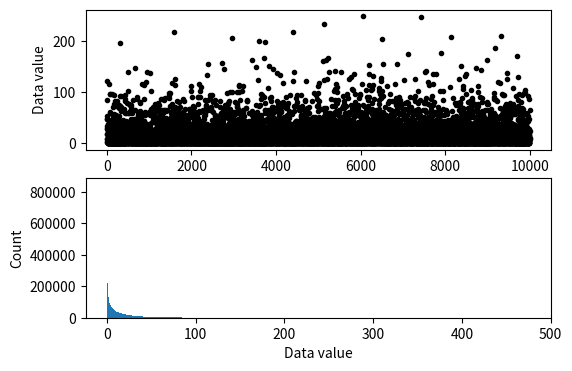
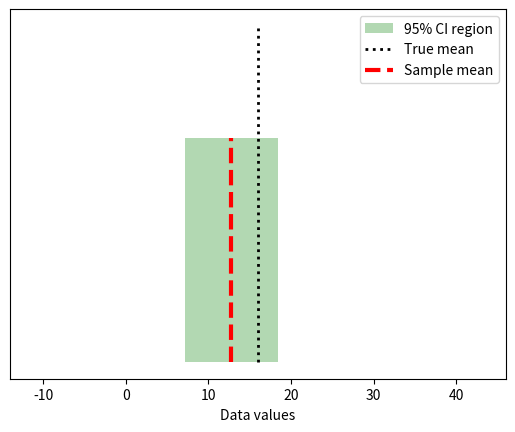

Here is the Python script that generated these plots, in order:
# import libraries
import matplotlib.pyplot as plt
import numpy as np
import scipy.stats as stats
from matplotlib.patches import Polygon

## simulate data

popN = int(1e7)  # lots and LOTS of data!!

# the data (note: non-normal!)
population = (4*np.random.randn(popN))**2

# we can calculate the exact population mean
popMean = np.mean(population)

# let's see it
fig,ax = plt.subplots(2,1,figsize=(6,4))

# only plot every 1000th sample
ax[0].plot(population[::1000],'k.')
ax[0].set_xlabel('Data index')
ax[0].set_ylabel('Data value')

ax[1].hist(population,bins='fd')
ax[1].set_ylabel('Count')
ax[1].set_xlabel('Data value')
plt.show()


## draw a random sample

# parameters
samplesize = 40
confidence = 95 # in percent

# compute sample mean
randSamples = np.random.randint(0,popN,samplesize)
samplemean  = np.mean(population[randSamples])
samplestd   = np.std(population[randSamples])

# compute confidence intervals
citmp = (1-confidence/100)/2
confint = samplemean + stats.t.ppf([citmp, 1-citmp],samplesize-1) * samplestd/np.sqrt(samplesize)


# graph everything
fig,ax = plt.subplots(1,1)

y = np.array([ [confint[0],0],[confint[1],0],[confint[1],1],[confint[0],1] ])
p = Polygon(y,facecolor='g',alpha=.3)
ax.add_patch(p)

# now add the lines
ax.plot([popMean,popMean],[0, 1.5],'k:',linewidth=2)
ax.plot([samplemean,samplemean],[0, 1],'r--',linewidth=3)
ax.set_xlim([popMean-30, popMean+30])
ax.set_yticks([])
ax.set_xlabel('Data values')
ax.legend(('%g%% CI region'%confidence,'True mean','Sample mean'))
plt.show()

## repeat for large number of samples

# parameters
samplesize = 50
confidence = 95  # in percent
numExperiments = 5000

withinCI = np.zeros(numExperiments)


# part of the CI computation can be done outside the loop
citmp = (1-confidence/100)/2
CI_T  = stats.t.ppf([citmp, 1-citmp],samplesize-1)
sqrtN = np.sqrt(samplesize)

for expi in range(numExperiments):
    
    # compute sample mean and CI as above
    randSamples = np.random.randint(0,popN,samplesize)
    samplemean  = np.mean(population[randSamples])
    samplestd   = np.std(population[randSamples],ddof=1)
    confint     = samplemean + CI_T * samplestd/sqrtN
    
    # determine whether the True mean is inside this CI
    if popMean>confint[0] and popMean<confint[1]:
        withinCI[expi] = 1
        

print('%g%% of sample C.I.''s contained the true population mean.'%(100*np.mean(withinCI)))
